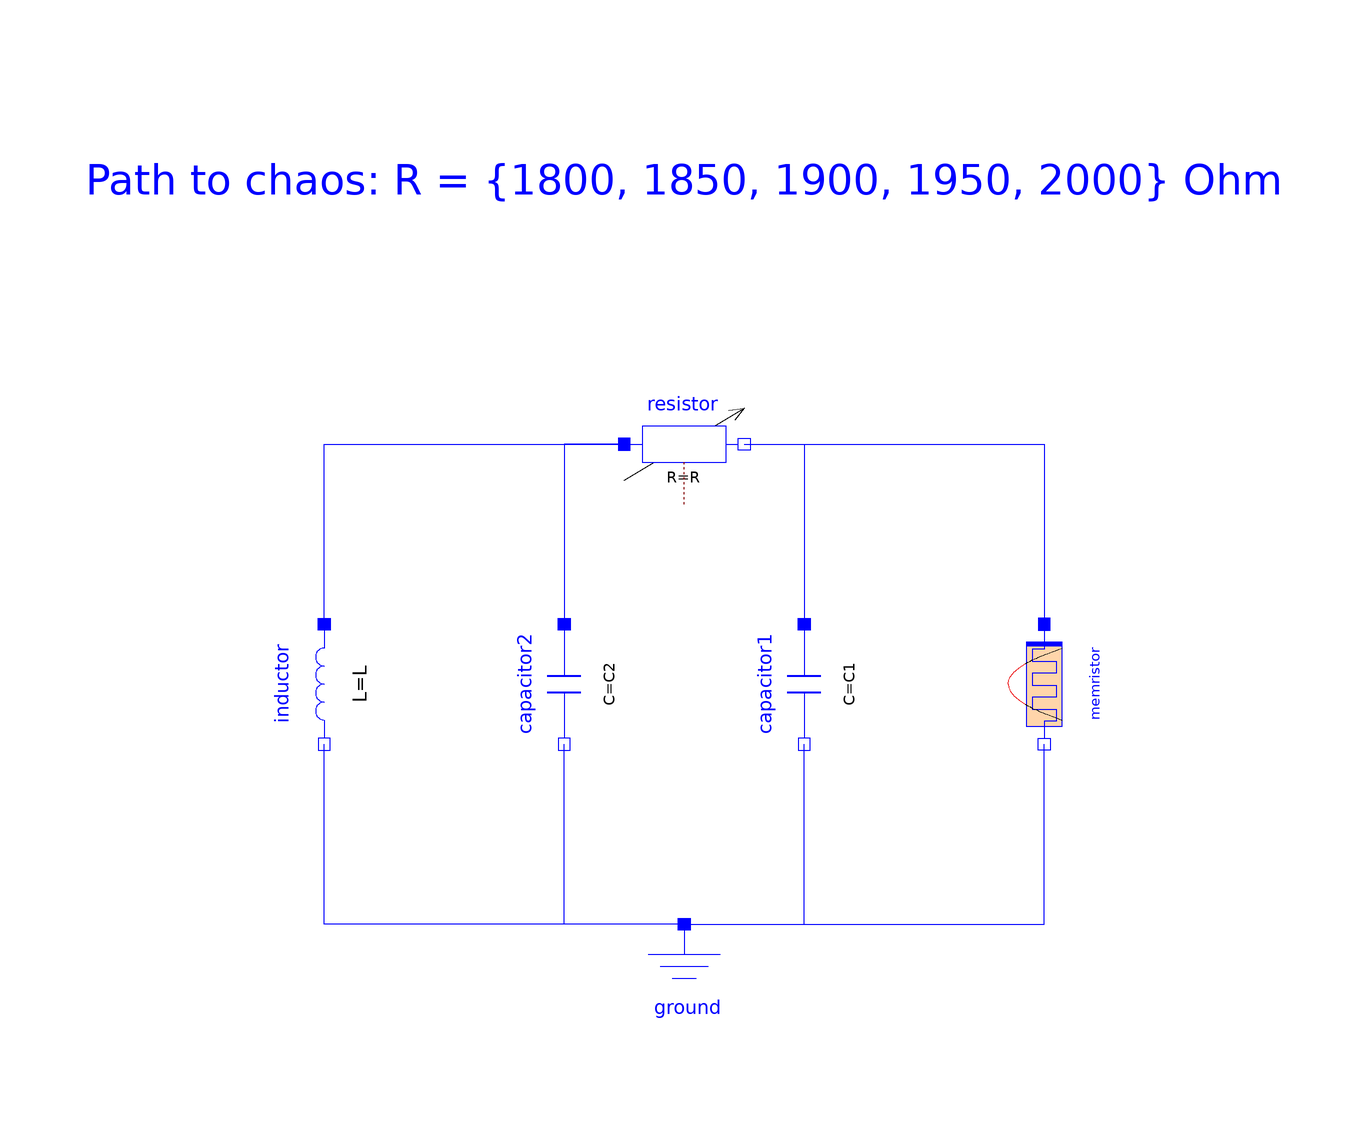

Above is the diagram view of the following Modelica model: its components placed by their Placement annotations and its connect equations drawn as lines.

model IdealCircuit "Chua's chaotic Circuit"
  extends Modelica.Icons.Example;
  parameter SI.Inductance L=18e-3 "Inductor";
  parameter SI.Resistance R=1800 "Resistor";
  parameter SI.Capacitance C1=6.8e-9 "Capacitor 1";
  parameter SI.Capacitance C2=68.e-9 "Capacitor 2";
  //shortcut to results
  SI.Voltage v1(start=0, fixed=true)=capacitor1.v "Result c1.v";
  SI.Voltage v2(start=1e-3, fixed=true)=capacitor2.v "Result c2.v";
  SI.Current iL(start=0, fixed=true)=inductor.i "Result iL";
  Modelica.Electrical.Analog.Basic.Inductor inductor(L=L)
    annotation (Placement(
        transformation(
        extent={{10,-10},{-10,10}},
        rotation=90,
        origin={-60,0})));
  Modelica.Electrical.Analog.Basic.Capacitor capacitor1(C=C1)
    annotation (Placement(
        transformation(
        extent={{-10,10},{10,-10}},
        rotation=270,
        origin={20,0})));
  Modelica.Electrical.Analog.Basic.Resistor resistor(R=R)
    annotation (Placement(transformation(extent={{-10,30},{10,50}})));
  Modelica.Electrical.Analog.Basic.Capacitor capacitor2(C=C2)
    annotation (Placement(
        transformation(
        extent={{-10,10},{10,-10}},
        rotation=270,
        origin={-20,0})));
  Modelica.Electrical.Analog.Basic.Ground ground
    annotation (Placement(transformation(extent={{-10,-60},{10,-40}})));
  Components.NegFCMemristor memristor(x(fixed=true))   annotation (Placement(
        transformation(
        extent={{-10,-10},{10,10}},
        rotation=270,
        origin={60,0})));
equation
  connect(resistor.p, capacitor2.p)
    annotation (Line(points={{-10,40},{-20,40},{-20,10}}, color={0,0,255}));
  connect(resistor.n, capacitor1.p)
    annotation (Line(points={{10,40},{20,40},{20,10}}, color={0,0,255}));
  connect(ground.p, inductor.n)
    annotation (Line(points={{0,-40},{-60,-40},{-60,-10}}, color={0,0,255}));
  connect(ground.p, capacitor2.n)
    annotation (Line(points={{0,-40},{-20,-40},{-20,-10}}, color={0,0,255}));
  connect(ground.p, capacitor1.n)
    annotation (Line(points={{0,-40},{20,-40},{20,-10}}, color={0,0,255}));
  connect(resistor.n, memristor.p)
    annotation (Line(points={{10,40},{60,40},{60,10}}, color={0,0,255}));
  connect(ground.p, memristor.n)
    annotation (Line(points={{0,-40},{60,-40},{60,-10}}, color={0,0,255}));
  connect(inductor.p, resistor.p)
    annotation (Line(points={{-60,10},{-60,40},{-10,40}}, color={0,0,255}));
  annotation (Documentation(info="<html>
<p>See documentation of the <a href=\"modelica://ChaoticCircuits.ChuasCircuit\">enclosing subpackage</a>.</p>
</html>"), experiment(
      StopTime=0.1,
      Interval=1e-06,
      Tolerance=1e-06),
    Diagram(graphics={Text(
          extent={{-100,100},{100,68}},
          textColor={0,0,255},
          textString="Path to chaos: R = {1800, 1850, 1900, 1950, 2000} Ohm"),
                      Line(
          points={{-10,34},{10,46}},
          color={0,0,0},
          arrow={Arrow.None,Arrow.Open})}));
end IdealCircuit;